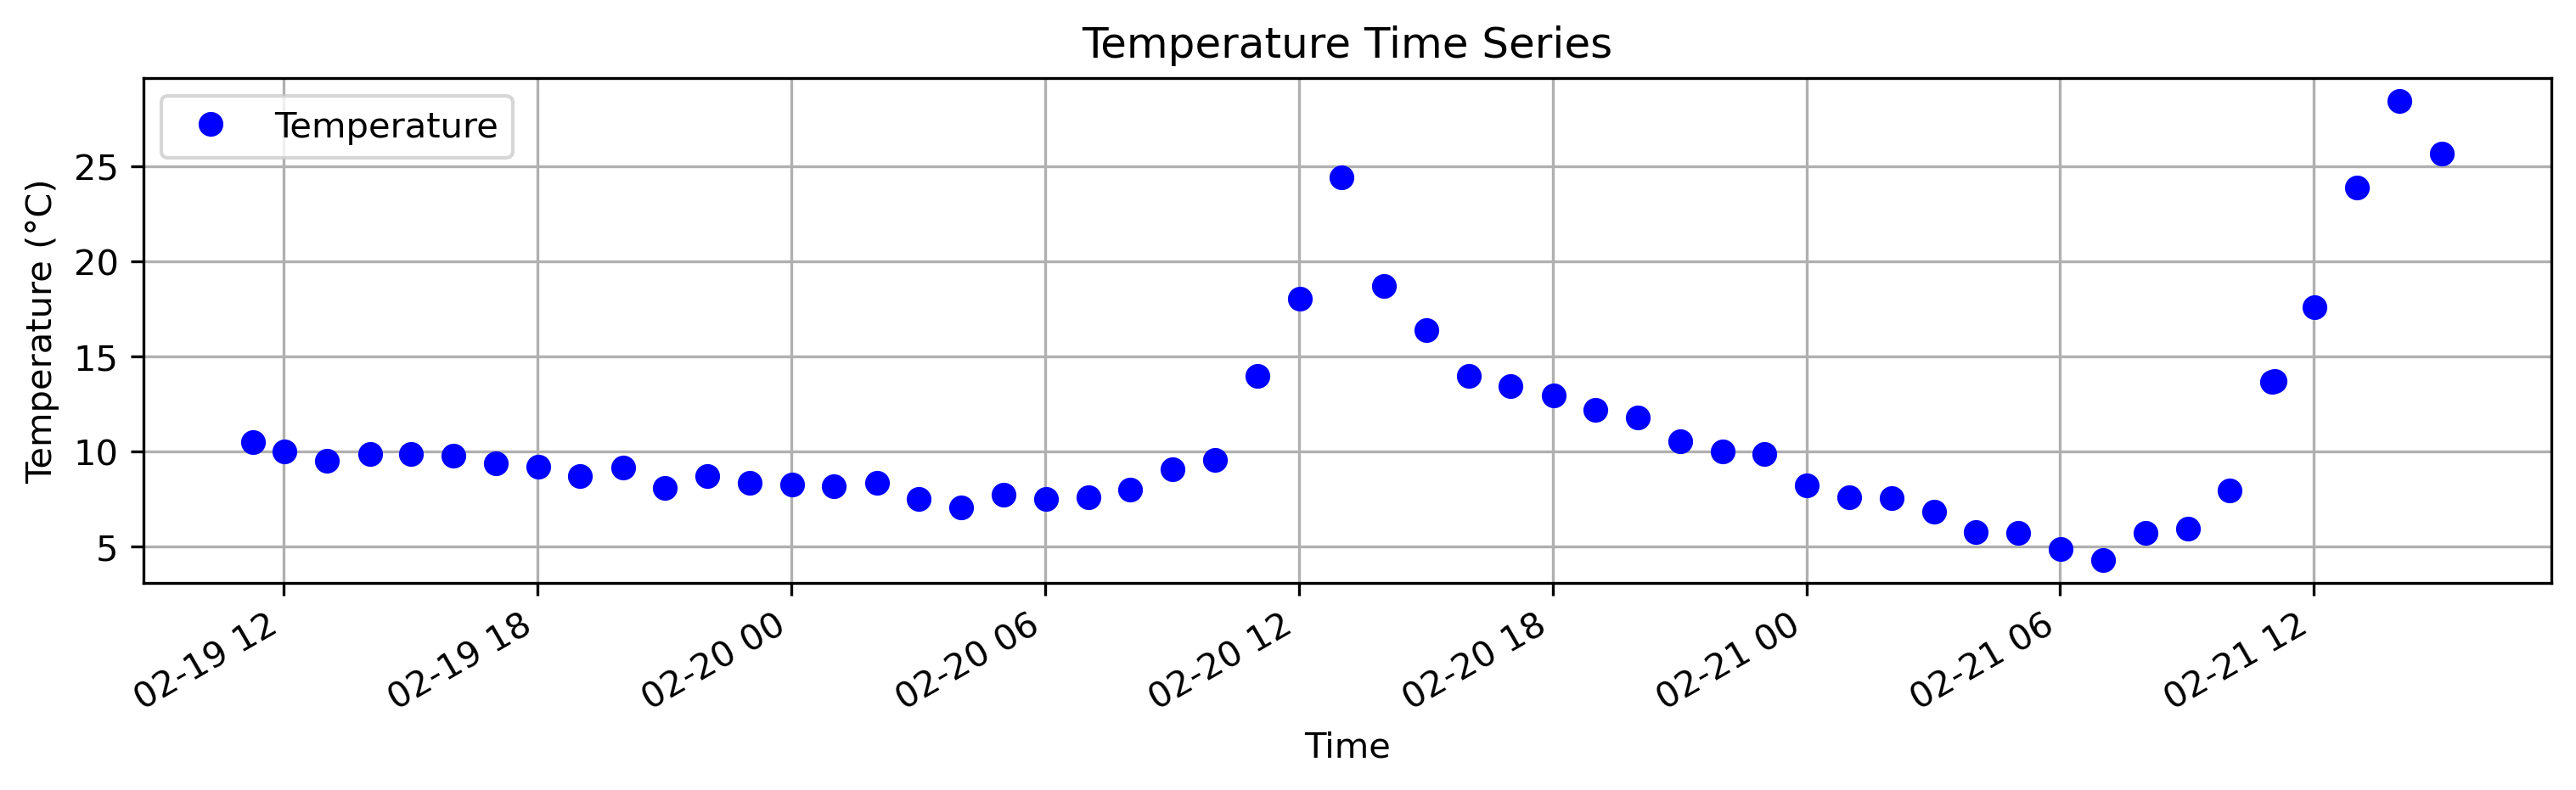

The data file committed next to this chart (first rows):
Timestamp, Temperature
2025-02-19 11:15:55, 10.49
2025-02-19 12:00:33, 10.01
2025-02-19 13:01:28, 9.53
2025-02-19 14:02:11, 9.89
2025-02-19 15:00:52, 9.85
2025-02-19 16:00:31, 9.77
2025-02-19 17:01:10, 9.37
2025-02-19 18:00:48, 9.21
2025-02-19 19:00:27, 8.69
2025-02-19 20:01:09, 9.17
2025-02-19 21:00:46, 8.09
2025-02-19 22:00:23, 8.69
2025-02-19 23:01:02, 8.37
2025-02-20 00:00:50, 8.25
2025-02-20 01:00:38, 8.17
2025-02-20 02:01:05, 8.33
2025-02-20 03:00:54, 7.49
2025-02-20 04:00:31, 7.05
2025-02-20 05:01:08, 7.73
2025-02-20 06:01:02, 7.49
2025-02-20 07:00:58, 7.57
2025-02-20 08:00:48, 7.97
2025-02-20 09:00:45, 9.05
2025-02-20 10:00:26, 9.57
2025-02-20 11:01:23, 13.97
2025-02-20 12:01:08, 18.05
2025-02-20 13:00:48, 24.45
2025-02-20 14:00:29, 18.73
2025-02-20 15:01:08, 16.37
2025-02-20 16:00:47, 13.97
2025-02-20 17:00:38, 13.45
2025-02-20 18:01:21, 12.93
2025-02-20 19:00:59, 12.17
2025-02-20 20:00:49, 11.77
2025-02-20 21:00:31, 10.53
2025-02-20 22:01:09, 10.01
2025-02-20 23:00:56, 9.89
2025-02-21 00:00:50, 8.21
2025-02-21 01:00:33, 7.57
2025-02-21 02:00:30, 7.53
2025-02-21 03:01:07, 6.85
2025-02-21 04:00:46, 5.77
2025-02-21 05:00:43, 5.73
2025-02-21 06:00:19, 4.85
2025-02-21 07:01:02, 4.29
2025-02-21 08:01:00, 5.73
2025-02-21 09:00:58, 5.93
2025-02-21 10:00:51, 7.93
2025-02-21 11:00:46, 13.65
2025-02-21 11:03:58, 13.73
2025-02-21 12:01:15, 17.61
2025-02-21 13:01:24, 23.89
2025-02-21 14:01:39, 28.45
2025-02-21 15:01:41, 25.69
